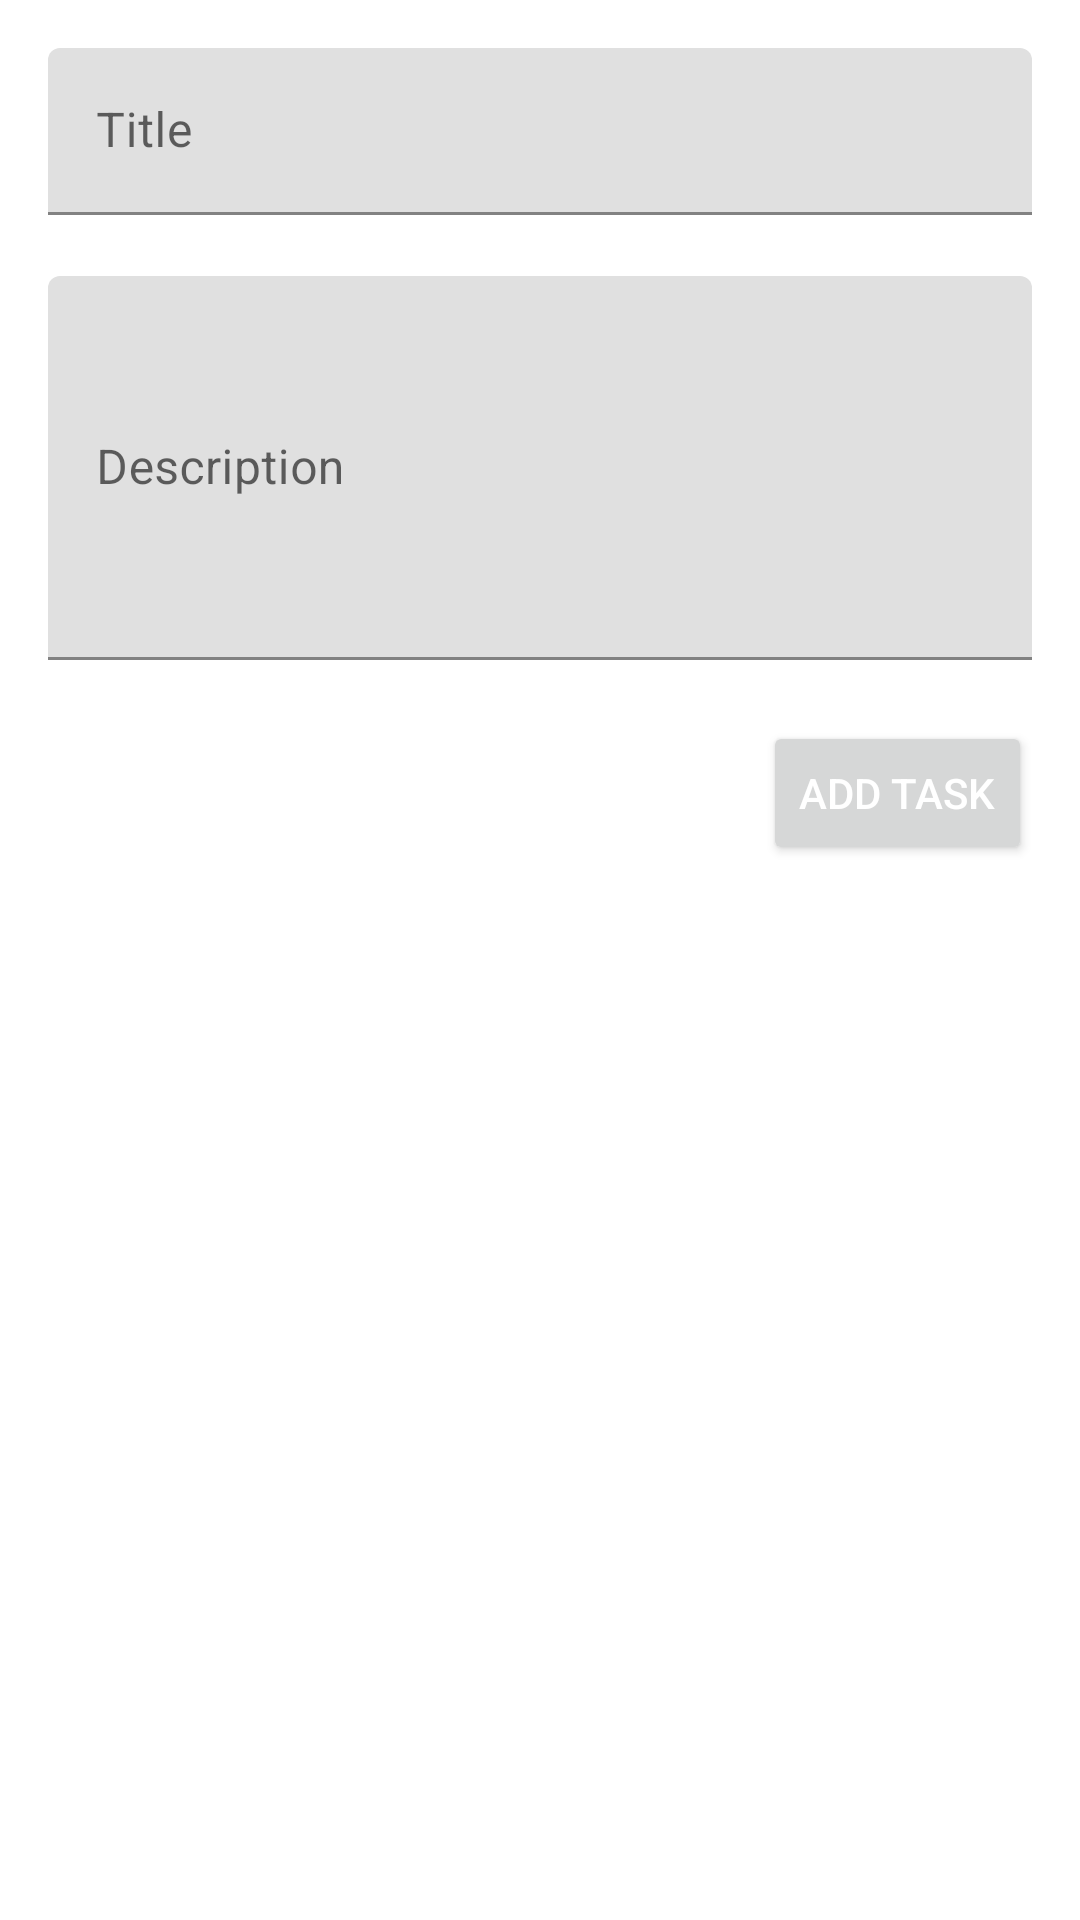

This screen was rendered from an Android layout file. Write that file and the resources it references.
<!-- AndroidManifest.xml: application theme Theme.MyTasks -->
<!-- res/layout/dialog_add_task.xml -->
<?xml version="1.0" encoding="utf-8"?>
<layout xmlns:android="http://schemas.android.com/apk/res/android">
    <data>
        <variable name="viewmodel" type="net.example.mytasks.ui.tasks.add.AddTaskViewmodel"/>
    </data>

<androidx.constraintlayout.widget.ConstraintLayout
    android:layout_width="match_parent"
    android:layout_height="wrap_content"
    xmlns:app="http://schemas.android.com/apk/res-auto"
    android:padding="16dp"
    android:layout_margin="26sp">

    <com.google.android.material.textfield.TextInputLayout
        android:id="@+id/til_title"
        android:layout_width="0dp"
        android:layout_height="wrap_content"
        app:layout_constraintTop_toTopOf="parent"
        app:layout_constraintStart_toStartOf="parent"
        app:layout_constraintEnd_toEndOf="parent"
        app:errorEnabled="true">

        <com.google.android.material.textfield.TextInputEditText
            android:id="@+id/et_title"
            android:layout_width="match_parent"
            android:layout_height="wrap_content"
            android:hint="@string/title"/>
    </com.google.android.material.textfield.TextInputLayout>

    <com.google.android.material.textfield.TextInputLayout
        android:id="@+id/til_description"
        android:layout_width="0dp"
        android:layout_height="wrap_content"
        app:layout_constraintTop_toBottomOf="@id/til_title"
        app:layout_constraintStart_toStartOf="parent"
        app:layout_constraintEnd_toEndOf="parent"
        app:errorEnabled="true">

        <com.google.android.material.textfield.TextInputEditText
            android:id="@+id/et_description"
            android:layout_width="match_parent"
            android:layout_height="128dp"
            android:hint="@string/description"
            android:nestedScrollingEnabled="true"/>
    </com.google.android.material.textfield.TextInputLayout>


    <Button
        android:id="@+id/bt_add"
        android:layout_width="wrap_content"
        android:layout_height="wrap_content"
        android:textColor="@color/white"
        android:text="@string/add_task"
        app:layout_constraintTop_toBottomOf="@id/til_description"
        app:layout_constraintEnd_toEndOf="parent"
        android:onClick="@{() -> viewmodel.onAddButtonPressed(etTitle.getText().toString(),etDescription.getText().toString())}"/>


    </androidx.constraintlayout.widget.ConstraintLayout>
</layout>
<!-- resources referenced by this layout -->
<resources>
  <color name="white">#FFFFFFFF</color>
  <string name="add_task">Add task</string>
  <string name="description">Description</string>
  <string name="title">Title</string>
  <style name="Theme.MyTasks" parent="Theme.MaterialComponents.DayNight.NoActionBar">
          
          <item name="colorPrimary">@color/primary</item>
          <item name="colorPrimaryVariant">@color/primary</item>
          <item name="colorOnPrimary">@color/primary</item>
          
          <item name="colorSecondary">@color/secondary</item>
          <item name="colorSecondaryVariant">@color/secondary</item>
          <item name="colorOnSecondary">@color/secondary</item>
          
          <item name="android:statusBarColor" tools:targetApi="l">?attr/colorPrimaryVariant</item>
          
  
          <item name="colorControlNormal">@color/white</item>
      </style>
  <color name="primary">#78c2ad</color>
  <color name="secondary">#f3969a</color>
</resources>
